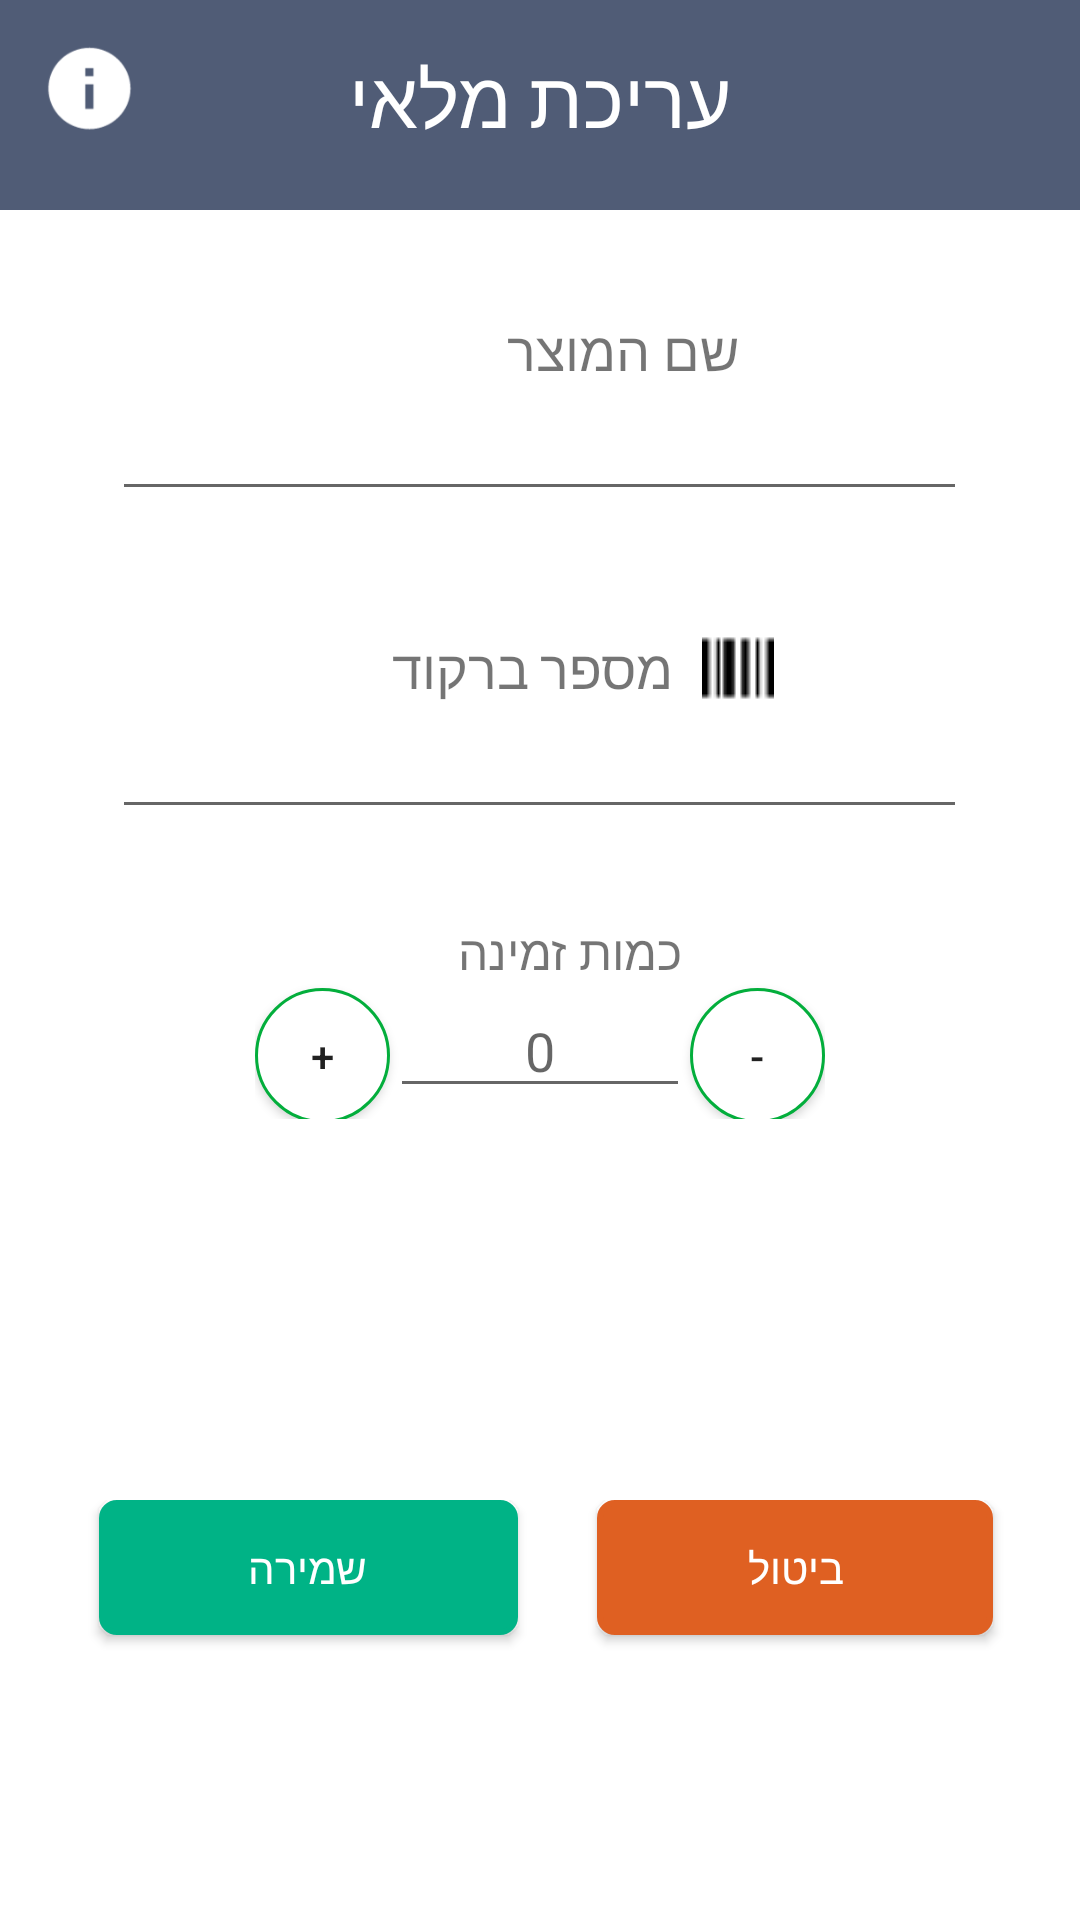

Produce the Android XML layout that renders to this screen, including the resource entries it uses.
<!-- AndroidManifest.xml: application theme AppTheme -->
<!-- res/layout/activity_add_edit_status.xml -->
<?xml version="1.0" encoding="utf-8"?>
<RelativeLayout xmlns:android="http://schemas.android.com/apk/res/android"
    xmlns:app="http://schemas.android.com/apk/res-auto"
    xmlns:tools="http://schemas.android.com/tools"
    android:id="@+id/activity_add_edit_status"
    android:layout_width="match_parent"
    android:layout_height="match_parent"
    android:background="#FFFFFF"
    tools:context="com.moran.myd.AddEditStatus">

    <LinearLayout
        android:layout_width="match_parent"
        android:layout_height="70dp"
        android:layout_centerHorizontal="true"
        android:background="#505C76"
        android:orientation="vertical"
        android:textAlignment="center" />

    <TextView
        android:id="@+id/textAddEditStatus"
        android:layout_width="match_parent"
        android:layout_height="wrap_content"
        android:layout_alignParentLeft="true"
        android:layout_alignParentStart="true"
        android:layout_marginBottom="19dp"
        android:padding="15dp"
        android:text="@string/edit_status_title"
        android:textAlignment="center"
        android:textColor="@android:color/white"
        android:textSize="26sp" />

    <ImageButton
        android:id="@+id/info_btn"
        android:layout_width="35dp"
        android:layout_height="35dp"
        android:layout_alignParentLeft="true"
        android:layout_alignParentStart="true"
        android:layout_alignParentTop="true"
        android:layout_marginLeft="12dp"
        android:layout_marginStart="12dp"
        android:layout_marginTop="12dp"
        android:background="#505C76"
        android:scaleType="fitXY"
        app:srcCompat="@drawable/infor" />

    <RelativeLayout
        android:layout_width="match_parent"
        android:layout_height="100dp"
        android:layout_alignParentLeft="true"
        android:layout_alignParentStart="true"
        android:layout_alignParentTop="true"
        android:layout_marginTop="500dp">

        <Button
            android:id="@+id/cancel_btn"
            android:layout_width="wrap_content"
            android:layout_height="45dp"
            android:layout_alignParentEnd="true"
            android:layout_alignParentRight="true"
            android:layout_alignParentTop="true"
            android:layout_marginEnd="29dp"
            android:layout_marginRight="29dp"
            android:background="@drawable/buttonshape"
            android:backgroundTint="#DF6022"
            android:paddingLeft="50dp"
            android:paddingRight="50dp"
            android:text="@string/cancel_btn"
            android:textColor="#FFFFFF" />

        <Button
            android:id="@+id/save_btn"
            android:layout_width="wrap_content"
            android:layout_height="45dp"
            android:layout_alignParentLeft="true"
            android:layout_alignParentStart="true"
            android:layout_alignParentTop="true"
            android:layout_marginLeft="33dp"
            android:layout_marginStart="33dp"
            android:background="@drawable/buttonshape"
            android:backgroundTint="#00B386"
            android:paddingLeft="50dp"
            android:paddingRight="50dp"
            android:text="@string/save_btn"
            android:textColor="#FFFFFF" />
    </RelativeLayout>

    <LinearLayout
        android:layout_width="match_parent"
        android:layout_height="400dp"
        android:layout_alignParentLeft="true"
        android:layout_alignParentStart="true"
        android:layout_below="@+id/textAddEditStatus"
        android:orientation="vertical"
        android:weightSum="1">

        <TextView
            android:id="@+id/add_product_name"
            android:layout_width="133dp"
            android:layout_height="wrap_content"
            android:layout_gravity="center"
            android:layout_marginTop="20dp"
            android:drawablePadding="10dp"
            android:drawableRight="@drawable/package_product"
            android:ems="10"
            android:text="@string/bracode_product_name"
            android:textSize="18sp" />

        <EditText
            android:id="@+id/et_product_name"
            android:layout_width="285dp"
            android:layout_height="wrap_content"
            android:layout_gravity="center"
            android:drawablePadding="10dp"
            android:ems="10"
            android:imeOptions="actionNext"
            android:inputType="text"
            android:maxLines="1"
            android:textAlignment="center" />

        <TextView
            android:id="@+id/barcode_number"
            android:layout_width="156dp"
            android:layout_height="wrap_content"
            android:layout_gravity="center"
            android:layout_marginTop="40dp"
            android:drawablePadding="10dp"
            android:drawableRight="@drawable/barcode_icon"
            android:ems="10"
            android:text="@string/barcode_number_product"
            android:textSize="18sp" />

        <EditText
            android:id="@+id/add_barcode_number_product"
            android:layout_width="285dp"
            android:layout_height="wrap_content"
            android:layout_gravity="center"
            android:ems="10"
            android:inputType="number"
            android:textAlignment="center" />

        <TextView
            android:id="@+id/AviableQuantityUnit"
            android:layout_width="95dp"
            android:layout_height="wrap_content"
            android:layout_gravity="center"
            android:layout_marginTop="30dp"
            android:ems="10"
            android:text="@string/aviable_quantity_unit"
            android:textSize="16sp" />

        <LinearLayout
            android:layout_width="wrap_content"
            android:layout_height="wrap_content"
            android:layout_gravity="center"
            android:orientation="horizontal">

            <Button
                android:id="@+id/button_plus"
                android:layout_width="45dp"
                android:layout_height="45dp"
                android:background="@drawable/button_plus_minus"
                android:text="@string/plus_counter" />


            <EditText
                android:id="@+id/priceMinimumQuantity"
                android:layout_width="100dp"
                android:layout_height="wrap_content"
                android:gravity="center"
                android:hint="@string/init_zero_value"
                android:inputType="number"></EditText>

            <Button
                android:id="@+id/button_minus"
                android:layout_width="45dp"
                android:layout_height="45dp"
                android:background="@drawable/button_plus_minus"
                android:text="@string/minus_counter" />

        </LinearLayout>

    </LinearLayout>

</RelativeLayout>
<!-- resources referenced by this layout -->
<resources>
  <!-- drawable barcode_icon: png bitmap (drawable, 237 bytes) -->
  <!-- drawable button_plus_minus (drawable) -->
  <?xml version="1.0" encoding="utf-8"?>
  <shape xmlns:android="http://schemas.android.com/apk/res/android"
      android:shape="rectangle">
      <corners android:radius="1000dp" />
      <solid android:color="#FFFFFF" />
      <stroke
          android:width="1dip"
          android:color="#03ae3c" />
      <padding
          android:bottom="0.5dp"
          android:left="0.5dp"
          android:right="0.5dp"
          android:top="0.5dp" />
  </shape>
  <!-- drawable buttonshape (drawable) -->
  <?xml version="1.0" encoding="utf-8"?>
  <shape xmlns:android="http://schemas.android.com/apk/res/android" android:shape="rectangle" >
      <corners
          android:radius="5dp"
          />
      <gradient
          android:angle="45"
          android:centerX="35%"
          android:centerColor="#5FC4BC"
          android:startColor="#5FC4BC"
          android:endColor="#5FC4BC"
          android:type="linear"
          />
      <stroke
          android:width="2dp"
          android:color="#505C76"
          />
  </shape>
  <!-- drawable infor: png bitmap (drawable, 3036 bytes) -->
  <string name="aviable_quantity_unit">כמות זמינה</string>
  <string name="barcode_number_product">מספר ברקוד</string>
  <string name="bracode_product_name">שם המוצר</string>
  <string name="cancel_btn">ביטול</string>
  <string name="edit_status_title">עריכת מלאי</string>
  <string name="init_zero_value">0</string>
  <string name="minus_counter">-</string>
  <string name="plus_counter">+</string>
  <string name="save_btn">שמירה</string>
  <style name="AppTheme" parent="Theme.AppCompat.Light.DarkActionBar">
          
          <item name="colorPrimary">@color/colorGray</item>
          
          <item name="colorPrimaryDark">#353442</item>
          <item name="colorAccent">@color/colorAccent</item>
          <item name="actionBarSize">35dp</item>
      </style>
  <color name="colorGray">#505C76</color>
  <color name="colorAccent">#FF4081</color>
</resources>
